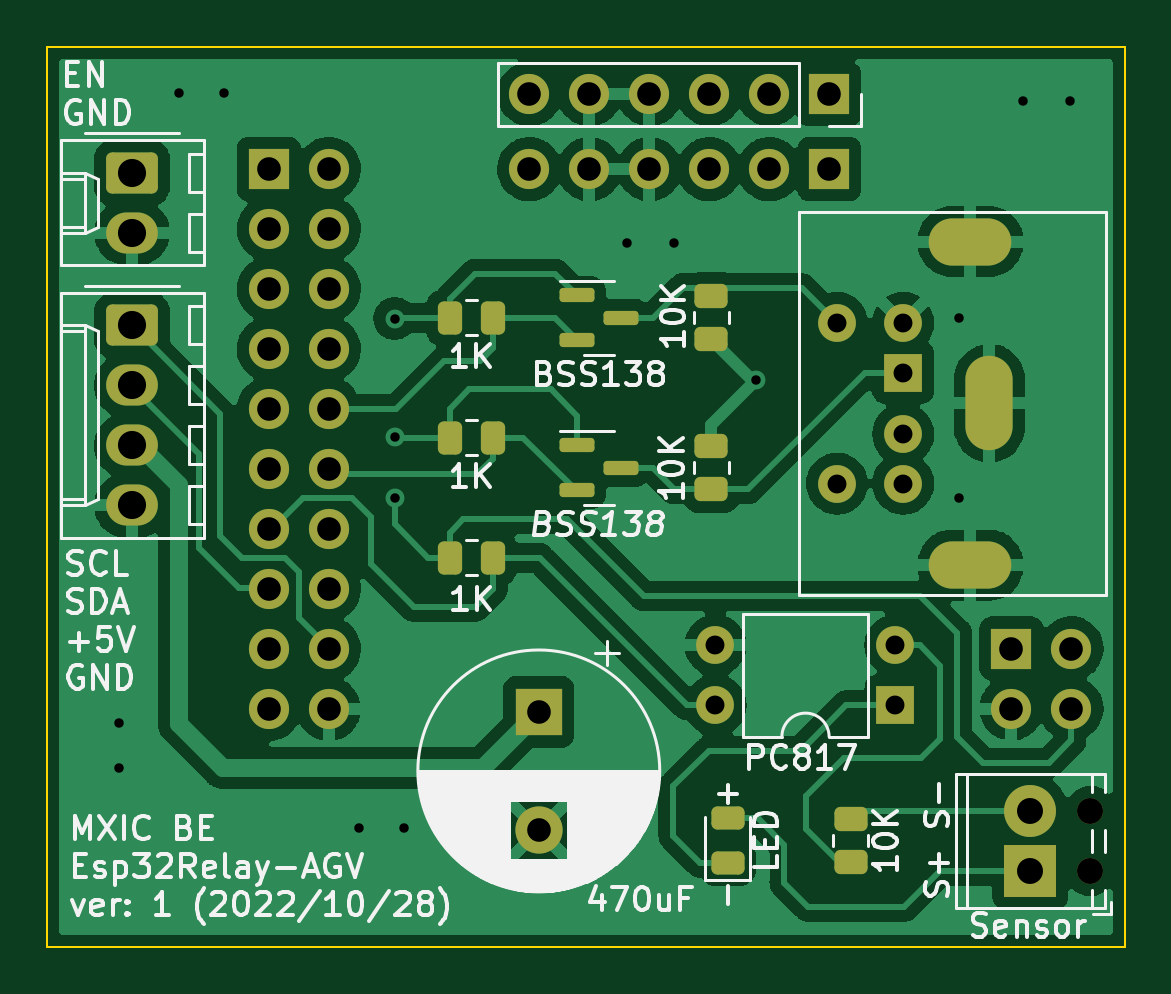
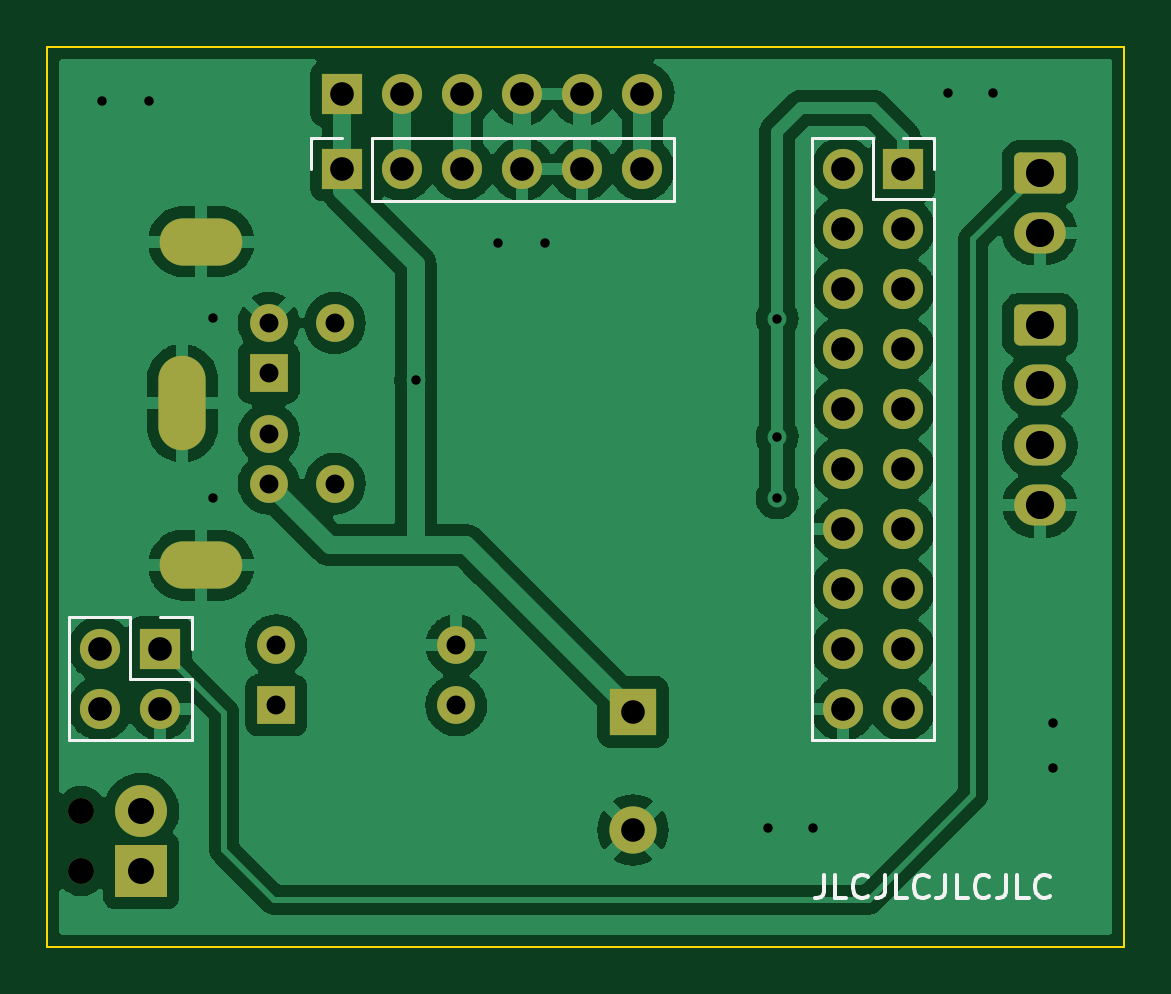
Circuit board: 11 layer files. Board 45.6 x 38.1 mm.
- bottom_copper: Esp32_AGV_Relay-B_Cu.gbr (112634 bytes)
- bottom_mask: Esp32_AGV_Relay-B_Mask.gbr (3305 bytes)
- paste: Esp32_AGV_Relay-B_Paste.gbr (470 bytes)
- bottom_silk: Esp32_AGV_Relay-B_Silkscreen.gbr (4278 bytes)
- outline: Esp32_AGV_Relay-Edge_Cuts.gbr (704 bytes)
- top_copper: Esp32_AGV_Relay-F_Cu.gbr (126663 bytes)
- top_mask: Esp32_AGV_Relay-F_Mask.gbr (4653 bytes)
- paste: Esp32_AGV_Relay-F_Paste.gbr (2363 bytes)
- top_silk: Esp32_AGV_Relay-F_Silkscreen.gbr (46944 bytes)
- drill: Esp32_AGV_Relay-NPTH.drl (351 bytes)
- drill: Esp32_AGV_Relay-PTH.drl (1730 bytes)

=== bottom_copper: Esp32_AGV_Relay-B_Cu.gbr (112634 bytes, source omitted) ===
=== bottom_mask: Esp32_AGV_Relay-B_Mask.gbr ===
%TF.GenerationSoftware,KiCad,Pcbnew,(6.0.8-1)-1*%
%TF.CreationDate,2022-10-27T21:51:24+08:00*%
%TF.ProjectId,Esp32_AGV_Relay,45737033-325f-4414-9756-5f52656c6179,rev?*%
%TF.SameCoordinates,Original*%
%TF.FileFunction,Soldermask,Bot*%
%TF.FilePolarity,Negative*%
%FSLAX46Y46*%
G04 Gerber Fmt 4.6, Leading zero omitted, Abs format (unit mm)*
G04 Created by KiCad (PCBNEW (6.0.8-1)-1) date 2022-10-27 21:51:24*
%MOMM*%
%LPD*%
G01*
G04 APERTURE LIST*
G04 Aperture macros list*
%AMRoundRect*
0 Rectangle with rounded corners*
0 $1 Rounding radius*
0 $2 $3 $4 $5 $6 $7 $8 $9 X,Y pos of 4 corners*
0 Add a 4 corners polygon primitive as box body*
4,1,4,$2,$3,$4,$5,$6,$7,$8,$9,$2,$3,0*
0 Add four circle primitives for the rounded corners*
1,1,$1+$1,$2,$3*
1,1,$1+$1,$4,$5*
1,1,$1+$1,$6,$7*
1,1,$1+$1,$8,$9*
0 Add four rect primitives between the rounded corners*
20,1,$1+$1,$2,$3,$4,$5,0*
20,1,$1+$1,$4,$5,$6,$7,0*
20,1,$1+$1,$6,$7,$8,$9,0*
20,1,$1+$1,$8,$9,$2,$3,0*%
G04 Aperture macros list end*
%ADD10RoundRect,0.250000X-0.845000X0.620000X-0.845000X-0.620000X0.845000X-0.620000X0.845000X0.620000X0*%
%ADD11O,2.190000X1.740000*%
%ADD12C,1.100000*%
%ADD13R,2.200000X2.200000*%
%ADD14C,2.200000*%
%ADD15R,1.600000X1.600000*%
%ADD16C,1.600000*%
%ADD17O,2.000000X4.000000*%
%ADD18O,3.500000X2.000000*%
%ADD19O,1.600000X1.600000*%
%ADD20R,1.700000X1.700000*%
%ADD21O,1.700000X1.700000*%
%ADD22R,2.000000X2.000000*%
%ADD23C,2.000000*%
G04 APERTURE END LIST*
D10*
%TO.C,J7*%
X122480000Y-96730000D03*
D11*
X122480000Y-99270000D03*
%TD*%
D12*
%TO.C,J1*%
X163055000Y-123750000D03*
X163055000Y-126290000D03*
D13*
X160515000Y-126290000D03*
D14*
X160515000Y-123750000D03*
%TD*%
D10*
%TO.C,J2*%
X122480000Y-103190000D03*
D11*
X122480000Y-105730000D03*
X122480000Y-108270000D03*
X122480000Y-110810000D03*
%TD*%
D15*
%TO.C,J3*%
X155125000Y-105190000D03*
D16*
X155125000Y-107790000D03*
X155125000Y-103090000D03*
X155125000Y-109890000D03*
X152325000Y-103090000D03*
X152325000Y-109890000D03*
D17*
X158775000Y-106490000D03*
D18*
X157975000Y-99640000D03*
X157975000Y-113340000D03*
%TD*%
D15*
%TO.C,U1*%
X154800000Y-119275000D03*
D19*
X154800000Y-116735000D03*
X147180000Y-116735000D03*
X147180000Y-119275000D03*
%TD*%
D20*
%TO.C,J6*%
X152000000Y-93400000D03*
D21*
X149460000Y-93400000D03*
X146920000Y-93400000D03*
X144380000Y-93400000D03*
X141840000Y-93400000D03*
X139300000Y-93400000D03*
%TD*%
D22*
%TO.C,C1*%
X139700000Y-119552323D03*
D23*
X139700000Y-124552323D03*
%TD*%
D20*
%TO.C,J4*%
X128270000Y-96570000D03*
D21*
X128270000Y-99110000D03*
X128270000Y-101650000D03*
X128270000Y-104190000D03*
X128270000Y-106730000D03*
X128270000Y-109270000D03*
X128270000Y-111810000D03*
X128270000Y-114350000D03*
X128270000Y-116890000D03*
X128270000Y-119430000D03*
X130810000Y-96570000D03*
X130810000Y-99110000D03*
X130810000Y-101650000D03*
X130810000Y-104190000D03*
X130810000Y-106730000D03*
X130810000Y-109270000D03*
X130810000Y-111810000D03*
X130810000Y-114350000D03*
X130810000Y-116890000D03*
X130810000Y-119430000D03*
%TD*%
D20*
%TO.C,J8*%
X159710000Y-116870000D03*
D21*
X159710000Y-119410000D03*
X162250000Y-116870000D03*
X162250000Y-119410000D03*
%TD*%
D20*
%TO.C,J5*%
X152000000Y-96575000D03*
D21*
X149460000Y-96575000D03*
X146920000Y-96575000D03*
X144380000Y-96575000D03*
X141840000Y-96575000D03*
X139300000Y-96575000D03*
%TD*%
M02*

=== paste: Esp32_AGV_Relay-B_Paste.gbr ===
%TF.GenerationSoftware,KiCad,Pcbnew,(6.0.8-1)-1*%
%TF.CreationDate,2022-10-27T21:51:23+08:00*%
%TF.ProjectId,Esp32_AGV_Relay,45737033-325f-4414-9756-5f52656c6179,rev?*%
%TF.SameCoordinates,Original*%
%TF.FileFunction,Paste,Bot*%
%TF.FilePolarity,Positive*%
%FSLAX46Y46*%
G04 Gerber Fmt 4.6, Leading zero omitted, Abs format (unit mm)*
G04 Created by KiCad (PCBNEW (6.0.8-1)-1) date 2022-10-27 21:51:23*
%MOMM*%
%LPD*%
G01*
G04 APERTURE LIST*
G04 APERTURE END LIST*
M02*

=== bottom_silk: Esp32_AGV_Relay-B_Silkscreen.gbr ===
%TF.GenerationSoftware,KiCad,Pcbnew,(6.0.8-1)-1*%
%TF.CreationDate,2022-10-27T21:51:23+08:00*%
%TF.ProjectId,Esp32_AGV_Relay,45737033-325f-4414-9756-5f52656c6179,rev?*%
%TF.SameCoordinates,Original*%
%TF.FileFunction,Legend,Bot*%
%TF.FilePolarity,Positive*%
%FSLAX46Y46*%
G04 Gerber Fmt 4.6, Leading zero omitted, Abs format (unit mm)*
G04 Created by KiCad (PCBNEW (6.0.8-1)-1) date 2022-10-27 21:51:23*
%MOMM*%
%LPD*%
G01*
G04 APERTURE LIST*
%ADD10C,0.150000*%
%ADD11C,0.120000*%
G04 APERTURE END LIST*
D10*
X131619047Y-126452380D02*
X131619047Y-127166666D01*
X131666666Y-127309523D01*
X131761904Y-127404761D01*
X131904761Y-127452380D01*
X132000000Y-127452380D01*
X130666666Y-127452380D02*
X131142857Y-127452380D01*
X131142857Y-126452380D01*
X129761904Y-127357142D02*
X129809523Y-127404761D01*
X129952380Y-127452380D01*
X130047619Y-127452380D01*
X130190476Y-127404761D01*
X130285714Y-127309523D01*
X130333333Y-127214285D01*
X130380952Y-127023809D01*
X130380952Y-126880952D01*
X130333333Y-126690476D01*
X130285714Y-126595238D01*
X130190476Y-126500000D01*
X130047619Y-126452380D01*
X129952380Y-126452380D01*
X129809523Y-126500000D01*
X129761904Y-126547619D01*
X129047619Y-126452380D02*
X129047619Y-127166666D01*
X129095238Y-127309523D01*
X129190476Y-127404761D01*
X129333333Y-127452380D01*
X129428571Y-127452380D01*
X128095238Y-127452380D02*
X128571428Y-127452380D01*
X128571428Y-126452380D01*
X127190476Y-127357142D02*
X127238095Y-127404761D01*
X127380952Y-127452380D01*
X127476190Y-127452380D01*
X127619047Y-127404761D01*
X127714285Y-127309523D01*
X127761904Y-127214285D01*
X127809523Y-127023809D01*
X127809523Y-126880952D01*
X127761904Y-126690476D01*
X127714285Y-126595238D01*
X127619047Y-126500000D01*
X127476190Y-126452380D01*
X127380952Y-126452380D01*
X127238095Y-126500000D01*
X127190476Y-126547619D01*
X126476190Y-126452380D02*
X126476190Y-127166666D01*
X126523809Y-127309523D01*
X126619047Y-127404761D01*
X126761904Y-127452380D01*
X126857142Y-127452380D01*
X125523809Y-127452380D02*
X126000000Y-127452380D01*
X126000000Y-126452380D01*
X124619047Y-127357142D02*
X124666666Y-127404761D01*
X124809523Y-127452380D01*
X124904761Y-127452380D01*
X125047619Y-127404761D01*
X125142857Y-127309523D01*
X125190476Y-127214285D01*
X125238095Y-127023809D01*
X125238095Y-126880952D01*
X125190476Y-126690476D01*
X125142857Y-126595238D01*
X125047619Y-126500000D01*
X124904761Y-126452380D01*
X124809523Y-126452380D01*
X124666666Y-126500000D01*
X124619047Y-126547619D01*
X123904761Y-126452380D02*
X123904761Y-127166666D01*
X123952380Y-127309523D01*
X124047619Y-127404761D01*
X124190476Y-127452380D01*
X124285714Y-127452380D01*
X122952380Y-127452380D02*
X123428571Y-127452380D01*
X123428571Y-126452380D01*
X122047619Y-127357142D02*
X122095238Y-127404761D01*
X122238095Y-127452380D01*
X122333333Y-127452380D01*
X122476190Y-127404761D01*
X122571428Y-127309523D01*
X122619047Y-127214285D01*
X122666666Y-127023809D01*
X122666666Y-126880952D01*
X122619047Y-126690476D01*
X122571428Y-126595238D01*
X122476190Y-126500000D01*
X122333333Y-126452380D01*
X122238095Y-126452380D01*
X122095238Y-126500000D01*
X122047619Y-126547619D01*
D11*
%TO.C,J4*%
X132140000Y-95240000D02*
X129540000Y-95240000D01*
X129540000Y-95240000D02*
X129540000Y-97840000D01*
X126940000Y-97840000D02*
X126940000Y-120760000D01*
X128270000Y-95240000D02*
X126940000Y-95240000D01*
X126940000Y-95240000D02*
X126940000Y-96570000D01*
X129540000Y-97840000D02*
X126940000Y-97840000D01*
X132140000Y-120760000D02*
X126940000Y-120760000D01*
X132140000Y-95240000D02*
X132140000Y-120760000D01*
%TO.C,J8*%
X158380000Y-115540000D02*
X158380000Y-116870000D01*
X160980000Y-115540000D02*
X160980000Y-118140000D01*
X160980000Y-118140000D02*
X158380000Y-118140000D01*
X159710000Y-115540000D02*
X158380000Y-115540000D01*
X163580000Y-115540000D02*
X163580000Y-120740000D01*
X163580000Y-120740000D02*
X158380000Y-120740000D01*
X163580000Y-115540000D02*
X160980000Y-115540000D01*
X158380000Y-118140000D02*
X158380000Y-120740000D01*
%TO.C,J5*%
X137970000Y-97905000D02*
X137970000Y-95245000D01*
X150730000Y-95245000D02*
X137970000Y-95245000D01*
X153330000Y-96575000D02*
X153330000Y-95245000D01*
X153330000Y-95245000D02*
X152000000Y-95245000D01*
X150730000Y-97905000D02*
X150730000Y-95245000D01*
X150730000Y-97905000D02*
X137970000Y-97905000D01*
%TD*%
M02*

=== outline: Esp32_AGV_Relay-Edge_Cuts.gbr ===
%TF.GenerationSoftware,KiCad,Pcbnew,(6.0.8-1)-1*%
%TF.CreationDate,2022-10-27T21:51:24+08:00*%
%TF.ProjectId,Esp32_AGV_Relay,45737033-325f-4414-9756-5f52656c6179,rev?*%
%TF.SameCoordinates,Original*%
%TF.FileFunction,Profile,NP*%
%FSLAX46Y46*%
G04 Gerber Fmt 4.6, Leading zero omitted, Abs format (unit mm)*
G04 Created by KiCad (PCBNEW (6.0.8-1)-1) date 2022-10-27 21:51:24*
%MOMM*%
%LPD*%
G01*
G04 APERTURE LIST*
%TA.AperFunction,Profile*%
%ADD10C,0.100000*%
%TD*%
G04 APERTURE END LIST*
D10*
X164500000Y-91400000D02*
X118900000Y-91400000D01*
X164500000Y-129500000D02*
X118900000Y-129500000D01*
X164500000Y-129500000D02*
X164500000Y-91400000D01*
X118900000Y-129500000D02*
X118900000Y-91400000D01*
M02*

=== top_copper: Esp32_AGV_Relay-F_Cu.gbr (126663 bytes, source omitted) ===
=== top_mask: Esp32_AGV_Relay-F_Mask.gbr ===
%TF.GenerationSoftware,KiCad,Pcbnew,(6.0.8-1)-1*%
%TF.CreationDate,2022-10-27T21:51:23+08:00*%
%TF.ProjectId,Esp32_AGV_Relay,45737033-325f-4414-9756-5f52656c6179,rev?*%
%TF.SameCoordinates,Original*%
%TF.FileFunction,Soldermask,Top*%
%TF.FilePolarity,Negative*%
%FSLAX46Y46*%
G04 Gerber Fmt 4.6, Leading zero omitted, Abs format (unit mm)*
G04 Created by KiCad (PCBNEW (6.0.8-1)-1) date 2022-10-27 21:51:23*
%MOMM*%
%LPD*%
G01*
G04 APERTURE LIST*
G04 Aperture macros list*
%AMRoundRect*
0 Rectangle with rounded corners*
0 $1 Rounding radius*
0 $2 $3 $4 $5 $6 $7 $8 $9 X,Y pos of 4 corners*
0 Add a 4 corners polygon primitive as box body*
4,1,4,$2,$3,$4,$5,$6,$7,$8,$9,$2,$3,0*
0 Add four circle primitives for the rounded corners*
1,1,$1+$1,$2,$3*
1,1,$1+$1,$4,$5*
1,1,$1+$1,$6,$7*
1,1,$1+$1,$8,$9*
0 Add four rect primitives between the rounded corners*
20,1,$1+$1,$2,$3,$4,$5,0*
20,1,$1+$1,$4,$5,$6,$7,0*
20,1,$1+$1,$6,$7,$8,$9,0*
20,1,$1+$1,$8,$9,$2,$3,0*%
G04 Aperture macros list end*
%ADD10RoundRect,0.250000X-0.845000X0.620000X-0.845000X-0.620000X0.845000X-0.620000X0.845000X0.620000X0*%
%ADD11O,2.190000X1.740000*%
%ADD12C,1.100000*%
%ADD13R,2.200000X2.200000*%
%ADD14C,2.200000*%
%ADD15RoundRect,0.250000X-0.450000X0.262500X-0.450000X-0.262500X0.450000X-0.262500X0.450000X0.262500X0*%
%ADD16RoundRect,0.250000X-0.262500X-0.450000X0.262500X-0.450000X0.262500X0.450000X-0.262500X0.450000X0*%
%ADD17R,1.600000X1.600000*%
%ADD18C,1.600000*%
%ADD19O,2.000000X4.000000*%
%ADD20O,3.500000X2.000000*%
%ADD21RoundRect,0.250000X0.450000X-0.262500X0.450000X0.262500X-0.450000X0.262500X-0.450000X-0.262500X0*%
%ADD22RoundRect,0.150000X-0.587500X-0.150000X0.587500X-0.150000X0.587500X0.150000X-0.587500X0.150000X0*%
%ADD23RoundRect,0.250000X0.262500X0.450000X-0.262500X0.450000X-0.262500X-0.450000X0.262500X-0.450000X0*%
%ADD24O,1.600000X1.600000*%
%ADD25R,1.700000X1.700000*%
%ADD26O,1.700000X1.700000*%
%ADD27R,2.000000X2.000000*%
%ADD28C,2.000000*%
%ADD29RoundRect,0.243750X0.456250X-0.243750X0.456250X0.243750X-0.456250X0.243750X-0.456250X-0.243750X0*%
G04 APERTURE END LIST*
D10*
%TO.C,J7*%
X122480000Y-96730000D03*
D11*
X122480000Y-99270000D03*
%TD*%
D12*
%TO.C,J1*%
X163055000Y-123750000D03*
X163055000Y-126290000D03*
D13*
X160515000Y-126290000D03*
D14*
X160515000Y-123750000D03*
%TD*%
D15*
%TO.C,R3*%
X147000000Y-108307500D03*
X147000000Y-110132500D03*
%TD*%
D10*
%TO.C,J2*%
X122480000Y-103190000D03*
D11*
X122480000Y-105730000D03*
X122480000Y-108270000D03*
X122480000Y-110810000D03*
%TD*%
D16*
%TO.C,R4*%
X135927500Y-107950000D03*
X137752500Y-107950000D03*
%TD*%
D17*
%TO.C,J3*%
X155125000Y-105190000D03*
D18*
X155125000Y-107790000D03*
X155125000Y-103090000D03*
X155125000Y-109890000D03*
X152325000Y-103090000D03*
X152325000Y-109890000D03*
D19*
X158775000Y-106490000D03*
D20*
X157975000Y-99640000D03*
X157975000Y-113340000D03*
%TD*%
D21*
%TO.C,R5*%
X147000000Y-103782500D03*
X147000000Y-101957500D03*
%TD*%
D16*
%TO.C,R6*%
X135927500Y-102870000D03*
X137752500Y-102870000D03*
%TD*%
D22*
%TO.C,Q2*%
X141315000Y-101920000D03*
X141315000Y-103820000D03*
X143190000Y-102870000D03*
%TD*%
D23*
%TO.C,R2*%
X137752500Y-113030000D03*
X135927500Y-113030000D03*
%TD*%
D21*
%TO.C,R1*%
X152900000Y-125912500D03*
X152900000Y-124087500D03*
%TD*%
D17*
%TO.C,U1*%
X154800000Y-119275000D03*
D24*
X154800000Y-116735000D03*
X147180000Y-116735000D03*
X147180000Y-119275000D03*
%TD*%
D22*
%TO.C,Q1*%
X141315000Y-108270000D03*
X141315000Y-110170000D03*
X143190000Y-109220000D03*
%TD*%
D25*
%TO.C,J6*%
X152000000Y-93400000D03*
D26*
X149460000Y-93400000D03*
X146920000Y-93400000D03*
X144380000Y-93400000D03*
X141840000Y-93400000D03*
X139300000Y-93400000D03*
%TD*%
D27*
%TO.C,C1*%
X139700000Y-119552323D03*
D28*
X139700000Y-124552323D03*
%TD*%
D29*
%TO.C,D1*%
X147700000Y-125937500D03*
X147700000Y-124062500D03*
%TD*%
D25*
%TO.C,J4*%
X128270000Y-96570000D03*
D26*
X128270000Y-99110000D03*
X128270000Y-101650000D03*
X128270000Y-104190000D03*
X128270000Y-106730000D03*
X128270000Y-109270000D03*
X128270000Y-111810000D03*
X128270000Y-114350000D03*
X128270000Y-116890000D03*
X128270000Y-119430000D03*
X130810000Y-96570000D03*
X130810000Y-99110000D03*
X130810000Y-101650000D03*
X130810000Y-104190000D03*
X130810000Y-106730000D03*
X130810000Y-109270000D03*
X130810000Y-111810000D03*
X130810000Y-114350000D03*
X130810000Y-116890000D03*
X130810000Y-119430000D03*
%TD*%
D25*
%TO.C,J8*%
X159710000Y-116870000D03*
D26*
X159710000Y-119410000D03*
X162250000Y-116870000D03*
X162250000Y-119410000D03*
%TD*%
D25*
%TO.C,J5*%
X152000000Y-96575000D03*
D26*
X149460000Y-96575000D03*
X146920000Y-96575000D03*
X144380000Y-96575000D03*
X141840000Y-96575000D03*
X139300000Y-96575000D03*
%TD*%
M02*

=== paste: Esp32_AGV_Relay-F_Paste.gbr (2363 bytes, source withheld) ===
=== top_silk: Esp32_AGV_Relay-F_Silkscreen.gbr (46944 bytes, source omitted) ===
=== drill: Esp32_AGV_Relay-NPTH.drl ===
M48
; DRILL file {KiCad (6.0.8-1)-1} date 
; FORMAT={-:-/ absolute / inch / decimal}
; #@! TF.CreationDate,2022-10-27T21:51:29+08:00
; #@! TF.GenerationSoftware,Kicad,Pcbnew,(6.0.8-1)-1
; #@! TF.FileFunction,NonPlated,1,2,NPTH
FMAT,2
INCH
; #@! TA.AperFunction,NonPlated,NPTH,ComponentDrill
T1C0.0433
%
G90
G05
T1
X6.4195Y-4.872
X6.4195Y-4.972
T0
M30

=== drill: Esp32_AGV_Relay-PTH.drl ===
M48
; DRILL file {KiCad (6.0.8-1)-1} date 
; FORMAT={-:-/ absolute / inch / decimal}
; #@! TF.CreationDate,2022-10-27T21:51:29+08:00
; #@! TF.GenerationSoftware,Kicad,Pcbnew,(6.0.8-1)-1
; #@! TF.FileFunction,Plated,1,2,PTH
FMAT,2
INCH
; #@! TA.AperFunction,Plated,PTH,ViaDrill
T1C0.0157
; #@! TA.AperFunction,Plated,PTH,ComponentDrill
T2C0.0315
; #@! TA.AperFunction,Plated,PTH,ComponentDrill
T3C0.0394
; #@! TA.AperFunction,Plated,PTH,ComponentDrill
T4C0.0433
; #@! TA.AperFunction,Plated,PTH,ComponentDrill
T5C0.0469
%
G90
G05
T1
X4.8Y-4.725
X4.8Y-4.8
X4.9Y-3.675
X4.975Y-3.675
X5.2Y-4.9
X5.2598Y-4.0512
X5.2598Y-4.248
X5.2598Y-4.3504
X5.275Y-4.9
X5.6463Y-3.925
X5.725Y-3.925
X5.8622Y-4.1535
X6.2Y-4.05
X6.2Y-4.35
X6.3071Y-3.689
X6.3858Y-3.689
T2
X5.7945Y-4.5959
X5.7945Y-4.6959
X5.997Y-4.0587
X5.997Y-4.3264
X6.0945Y-4.5959
X6.0945Y-4.6959
X6.1073Y-4.0587
X6.1073Y-4.1413
X6.1073Y-4.2437
X6.1073Y-4.3264
T3
X5.05Y-3.802
X5.05Y-3.902
X5.05Y-4.002
X5.05Y-4.102
X5.05Y-4.202
X5.05Y-4.302
X5.05Y-4.402
X5.05Y-4.502
X5.05Y-4.602
X5.05Y-4.702
X5.15Y-3.802
X5.15Y-3.902
X5.15Y-4.002
X5.15Y-4.102
X5.15Y-4.202
X5.15Y-4.302
X5.15Y-4.402
X5.15Y-4.502
X5.15Y-4.602
X5.15Y-4.702
X5.4843Y-3.6772
X5.4843Y-3.8022
X5.5Y-4.7068
X5.5Y-4.9036
X5.5843Y-3.6772
X5.5843Y-3.8022
X5.6843Y-3.6772
X5.6843Y-3.8022
X5.7843Y-3.6772
X5.7843Y-3.8022
X5.8843Y-3.6772
X5.8843Y-3.8022
X5.9843Y-3.6772
X5.9843Y-3.8022
X6.2878Y-4.6012
X6.2878Y-4.7012
X6.3878Y-4.6012
X6.3878Y-4.7012
T4
X6.3195Y-4.872
X6.3195Y-4.972
T5
X4.822Y-3.8083
X4.822Y-3.9083
X4.822Y-4.0626
X4.822Y-4.1626
X4.822Y-4.2626
X4.822Y-4.3626
T3
G00X6.19Y-3.9228
M15
G01X6.249Y-3.9228
M16
G05
G00X6.19Y-4.4622
M15
G01X6.249Y-4.4622
M16
G05
G00X6.251Y-4.2319
M15
G01X6.251Y-4.1531
M16
G05
T0
M30

